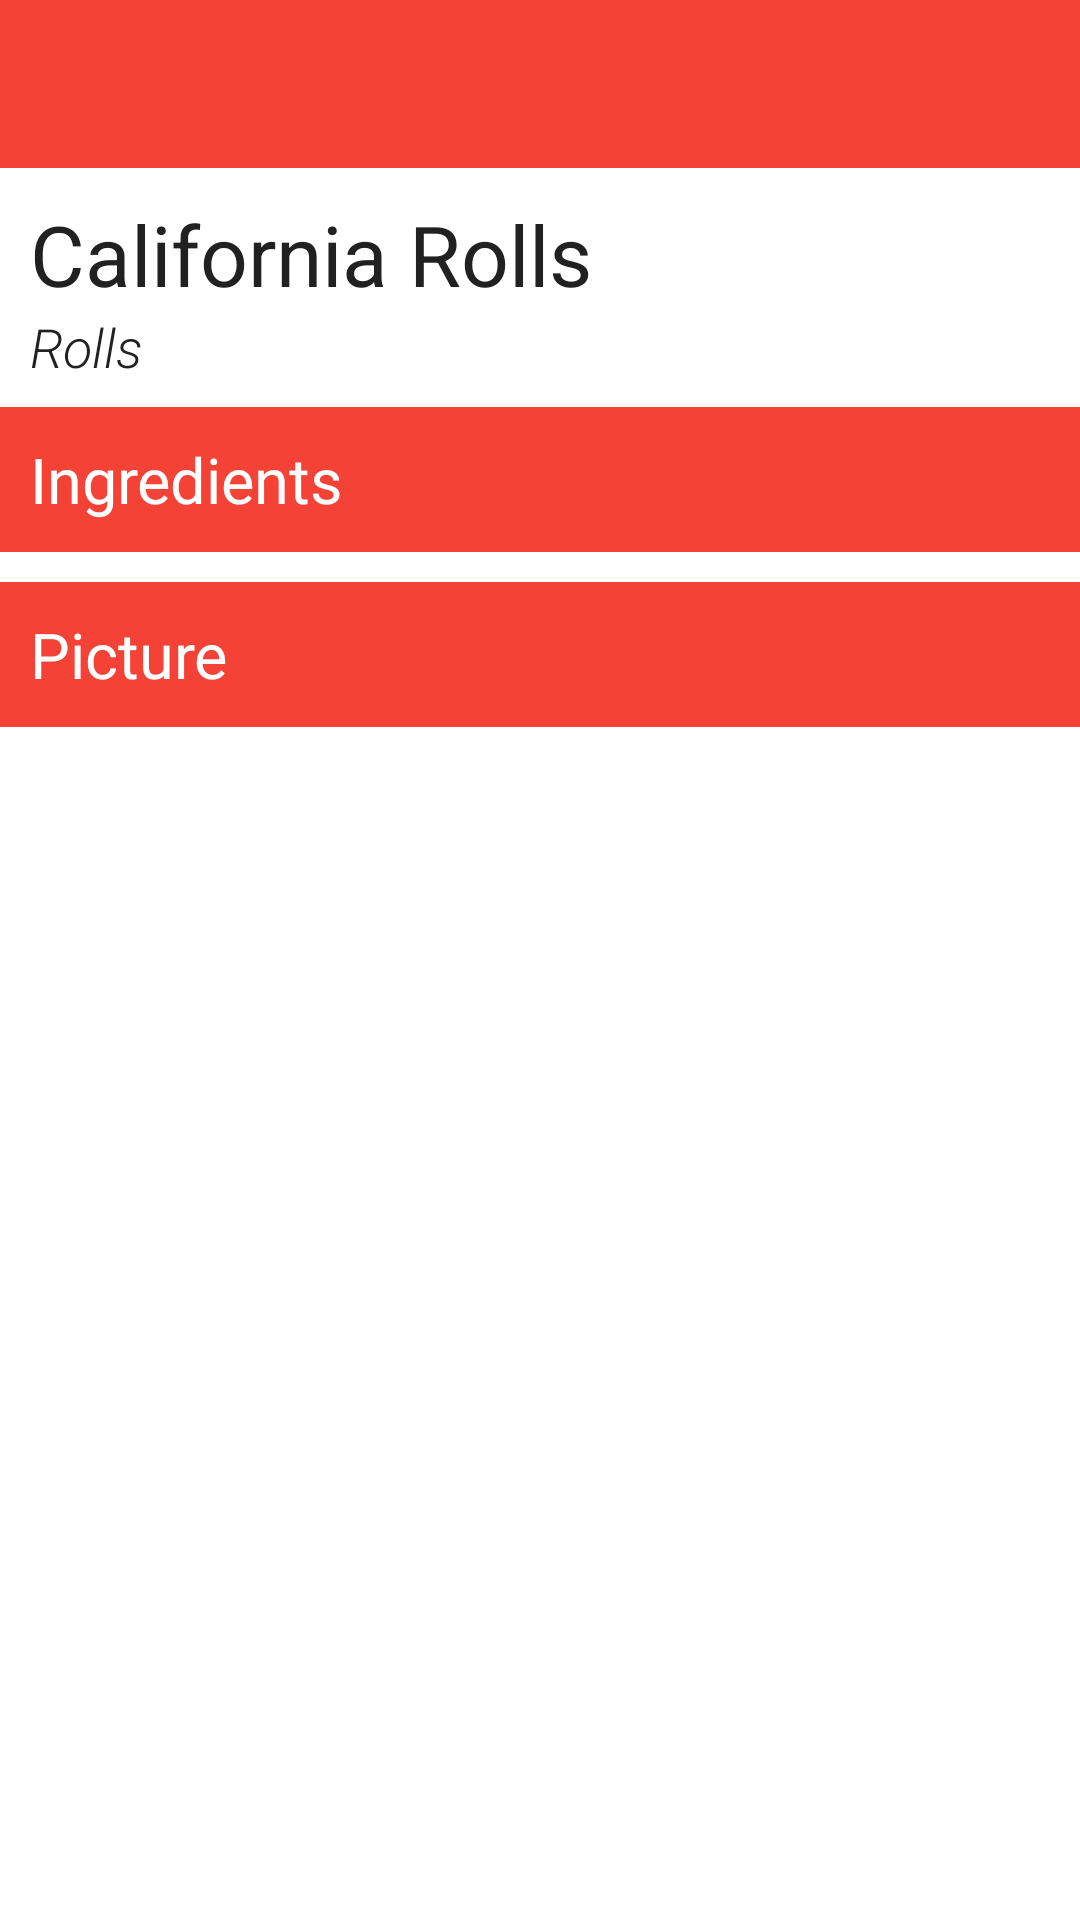

Write the Android layout XML for this screen, with the resource values it uses.
<!-- AndroidManifest.xml: application theme HashiTheme -->
<!-- res/layout/activity_menu_item.xml -->
<?xml version="1.0" encoding="utf-8"?>
<LinearLayout xmlns:android="http://schemas.android.com/apk/res/android"
          android:orientation="vertical"
          android:layout_width="match_parent"
          android:layout_height="match_parent">

    <include
            android:id="@+id/toolbar"
            layout="@layout/toolbar" />

    <TextView
            android:id="@+id/menu_item_name"
            android:layout_width="fill_parent"
            android:layout_height="wrap_content"
            android:text="California Rolls"
            android:layout_marginTop="10dp"
            android:layout_marginLeft="10dp"
            android:layout_marginRight="10dp"
            android:textSize="28sp"/>

    <TextView
            android:id="@+id/menu_item_category"
            android:layout_width="fill_parent"
            android:layout_height="wrap_content"
            android:text="Rolls"
            android:layout_marginLeft="10dp"
            android:layout_marginRight="10dp"
            android:textSize="18sp"
            android:fontFamily="sans-serif-light"
            android:textStyle="italic"/>

    <TextView
            android:layout_width="fill_parent"
            android:layout_height="wrap_content"
            android:text="Ingredients"
            android:layout_marginTop="8dp"
            android:layout_marginBottom="5dp"
            android:paddingLeft="10dp"
            android:paddingTop="10dp"
            android:paddingBottom="10dp"
            android:textColor="@color/menuTextColor"
            android:background="@color/colorPrimary"
            android:textSize="21sp"/>

    <HorizontalScrollView
            android:layout_width="fill_parent"
            android:layout_height="wrap_content"
            android:fillViewport="true"
            android:scrollbars="none">

        <LinearLayout
                android:layout_width="wrap_content"
                android:layout_height="wrap_content">

            <GridView
                    android:id="@+id/menu_items_ingredients"
                    android:layout_width="wrap_content"
                    android:layout_height="wrap_content"
                    android:numColumns="auto_fit">
            </GridView>
        </LinearLayout>
    </HorizontalScrollView>

    <TextView
            android:layout_width="fill_parent"
            android:layout_height="wrap_content"
            android:text="Picture"
            android:layout_marginTop="5dp"
            android:paddingLeft="10dp"
            android:paddingTop="10dp"
            android:paddingBottom="10dp"
            android:textColor="@color/menuTextColor"
            android:background="@color/colorPrimary"
            android:textSize="21sp"/>

    <ImageView
            android:id="@+id/menu_item_img"
            android:layout_width="fill_parent"
            android:layout_height="fill_parent"
            android:layout_gravity="center_horizontal"
            android:scaleType="centerCrop"
            android:adjustViewBounds="true" />


</LinearLayout>
<!-- res/layout/toolbar.xml (included above) -->
<?xml version="1.0" encoding="utf-8"?>
<android.support.v7.widget.Toolbar
        xmlns:android="http://schemas.android.com/apk/res/android"
        xmlns:app="http://schemas.android.com/apk/res-auto"
        android:id="@+id/toolbar"
        android:layout_width="match_parent"
        android:layout_height="wrap_content"
        android:minHeight="?android:attr/actionBarSize"
        android:background="?android:attr/colorPrimary"
        app:theme="@style/ThemeOverlay.AppCompat.Dark.ActionBar"
        app:popupTheme="@style/ThemeOverlay.AppCompat.Light" />
<!-- resources referenced by this layout -->
<resources>
  <color name="colorPrimary">#F44336</color>
  <color name="menuTextColor">#FFFFFF</color>
  <style name="HashiTheme" parent="Theme.AppCompat.NoActionBar">
          <item name="colorPrimary">@color/colorPrimary</item>
          <item name="colorPrimaryDark">@color/colorPrimaryDark</item>
          <item name="colorAccent">@color/colorAccent</item>
          <item name="android:textColorPrimary">@color/textColorPrimary</item>
          <item name="android:textColorSecondary">@color/textColorSecondary</item>
          <item name="android:windowBackground">@color/windowBackground</item>
          <item name="android:textColor">@color/textColorPrimary</item>
      </style>
  <color name="colorPrimaryDark">#D32F2F</color>
  <color name="colorAccent">#FFC107</color>
  <color name="textColorPrimary">#212121</color>
  <color name="textColorSecondary">#727272</color>
  <color name="windowBackground">#FFFFFF</color>
</resources>
